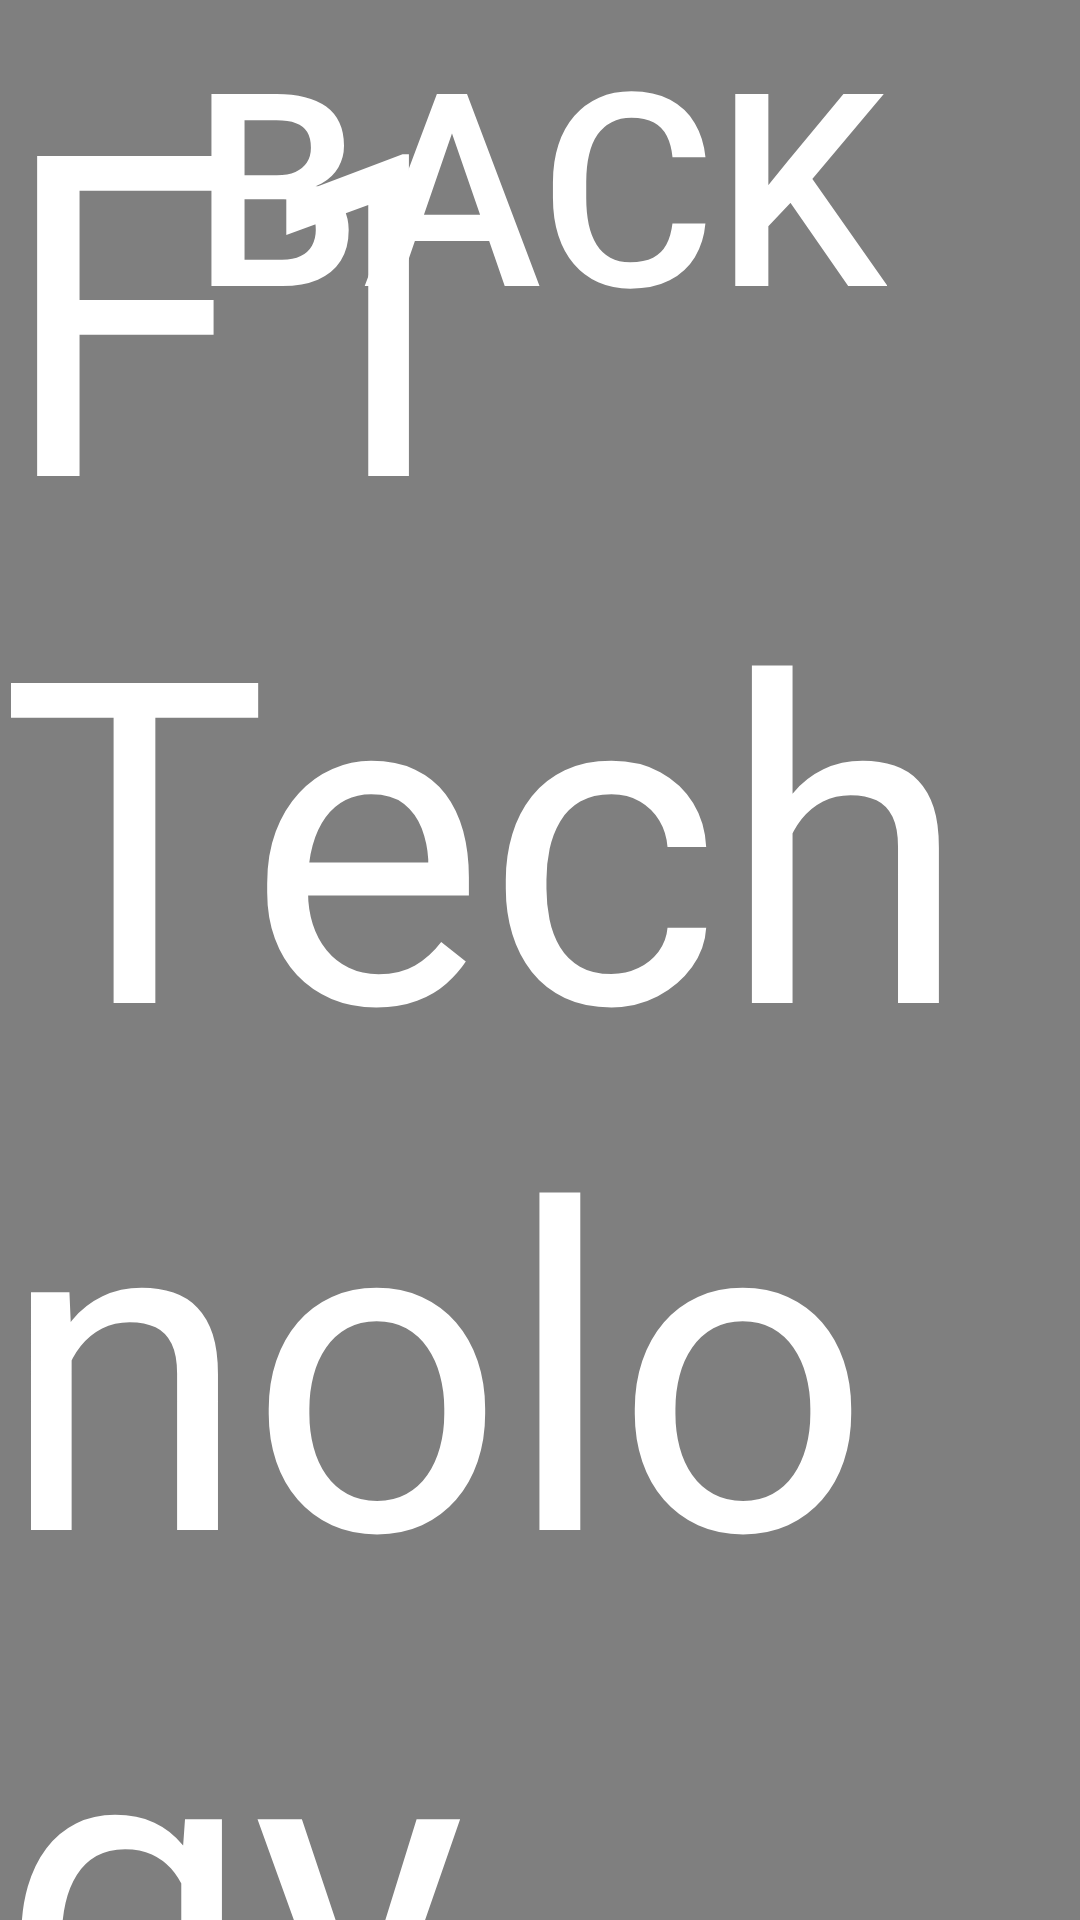

The Android layout XML behind this screen, and the referenced resources:
<!-- AndroidManifest.xml: application theme Theme.AppCompat.Light.NoActionBar -->
<!-- res/layout/car_f1_tech.xml -->
<?xml version="1.0" encoding="utf-8"?>
<RelativeLayout xmlns:android="http://schemas.android.com/apk/res/android"
    android:orientation="vertical" android:layout_width="match_parent"
    android:layout_height="match_parent"
    android:background="@color/backgroundGrey">

    

    <TextView
        android:layout_width="wrap_content"
        android:layout_height="wrap_content"
        android:textAppearance="?android:attr/textAppearanceLarge"
        android:text="F1 Technology"
        android:id="@+id/textView2"
        android:layout_centerVertical="true"
        android:layout_centerHorizontal="true"
        android:textSize="150dp"
        android:textColor="@color/white"/>

    

    <Button
        android:layout_width="wrap_content"
        android:layout_height="wrap_content"
        android:text="Back"
        android:id="@+id/f1TechBkBtn"
        android:layout_alignParentTop="true"
        android:layout_centerHorizontal="true"
        android:textSize="90dp"
        android:background="@null"
        android:textColor="@color/white"/>

</RelativeLayout>
<!-- resources referenced by this layout -->
<resources>
  <item name="backgroundGrey" type="color"> #7F7F7F </item>
  
      // ********************************************\\
      // IF ADDING A NEW HEX COLOUR TO THE FUNCTIONS..
      // REMEMBER TO ADD THE NAME DOWN BELOW AS WELL \\
      // ********************************************\\
  
      // To call upon these colours simply follow :
      // android:background="@color/*insertNameFromBelow"
  <item name="white" type="color"> #FFFF </item>
</resources>
